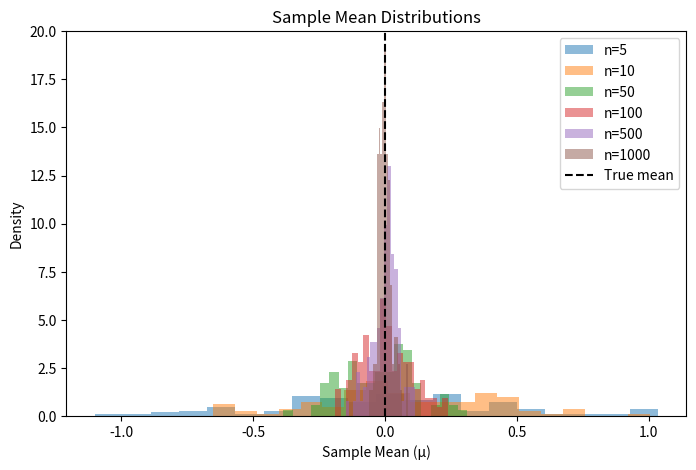
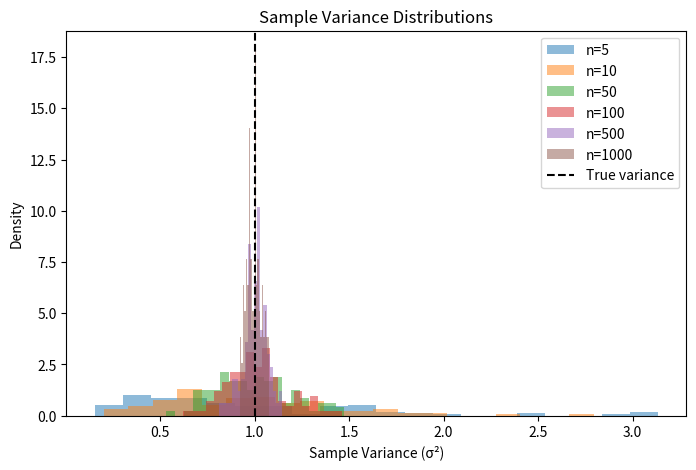
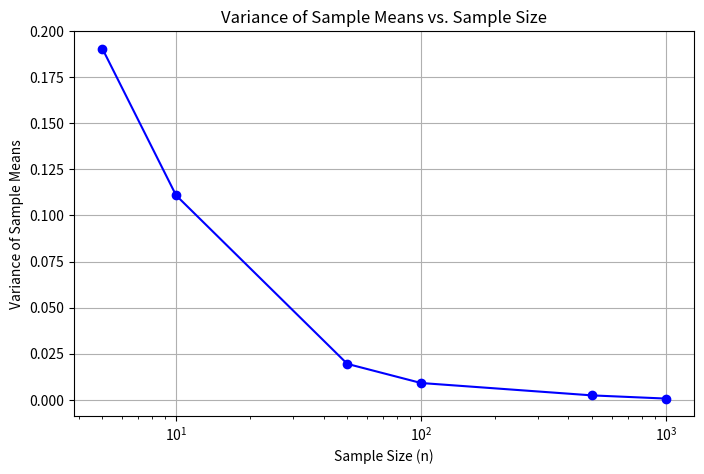

Recreate these plots in Python, in order.
# coding=utf-8
"""
Authors:
[redacted]

Description:
    This script generates Figure 1 from the paper "From Theory to Practice with RAVEN-UCB:
    Addressing Non-Stationarity in Multi-Armed Bandits through Variance Adaptation".
    The figure titled "Impact of Sample Size on Mean and Variance Distributions" includes two subfigures:
    - (a) Distribution of Sample Means for Varying Sample Sizes: Shows the distribution of sample means (μ_k)
      for a bandit arm across different sample sizes.
    - (b) Distribution of Sample Variances for Varying Sample Sizes: Shows the distribution of sample variances (σ_k^2)
      for a bandit arm across different sample sizes.
    Additionally, the script generates a third plot showing the variance of sample means as a function of sample size.


"""
import numpy as np
import matplotlib.pyplot as plt

# Set random seed for reproducibility
np.random.seed(42)

# Parameters for the bandit arm
true_mean = 0  # True mean of the reward distribution (μ_k)
true_std = 1   # True standard deviation (σ_k)
sample_sizes = [5, 10, 50, 100, 500, 1000]  # Different sample sizes (n_k)
num_trials = 100  # Number of trials per sample size

# Initialize lists to store sample statistics
mean_results = {n: [] for n in sample_sizes}
var_results = {n: [] for n in sample_sizes}

# Simulate sampling and compute statistics
for n in sample_sizes:
    for _ in range(num_trials):
        # Draw samples from normal distribution
        samples = np.random.normal(true_mean, true_std, n)
        # Compute sample mean (Eq. 1: ˆμ_k = (1/n_k) * Σ X_k,i)
        sample_mean = np.mean(samples)
        # Compute sample variance (Eq. 2 or 4: S^2 = (1/(n-1)) * Σ (X_k,i - ˆμ_k)^2)
        sample_var = np.var(samples, ddof=1)
        mean_results[n].append(sample_mean)
        var_results[n].append(sample_var)

# Compute variance of sample means across trials for each sample size
mean_variances = [np.var(mean_results[n], ddof=1) for n in sample_sizes]

# Plot 1: Distribution of sample means
plt.figure(figsize=(8, 5))
for n in sample_sizes:
    plt.hist(mean_results[n], bins=20, alpha=0.5, label=f'n={n}', density=True)
plt.axvline(true_mean, color='black', linestyle='--', label='True mean')
plt.title('Sample Mean Distributions')
plt.xlabel('Sample Mean (μ)')
plt.ylabel('Density')
plt.legend()
plt.show()

# Plot 2: Distribution of sample variances
plt.figure(figsize=(8, 5))
for n in sample_sizes:
    plt.hist(var_results[n], bins=20, alpha=0.5, label=f'n={n}', density=True)
plt.axvline(true_std**2, color='black', linestyle='--', label='True variance')
plt.title('Sample Variance Distributions')
plt.xlabel('Sample Variance (σ²)')
plt.ylabel('Density')
plt.legend()
plt.show()

# Plot 3: Variance of sample means vs. sample size
plt.figure(figsize=(8, 5))
plt.plot(sample_sizes, mean_variances, 'o-', color='blue')
plt.title('Variance of Sample Means vs. Sample Size')
plt.xlabel('Sample Size (n)')
plt.ylabel('Variance of Sample Means')
plt.xscale('log')
plt.grid(True)
plt.show()